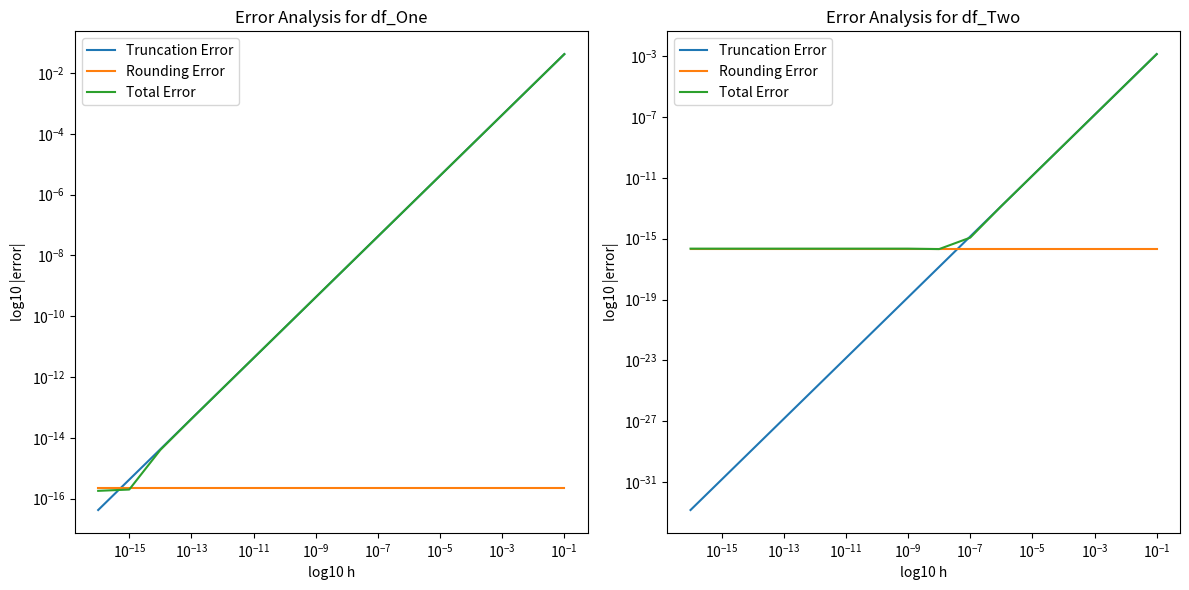

Recreate this plot in Python.
"""
This module provides functions to calculate and analyze truncation error, rounding error,
and total error for finite difference formulas. It also includes a main function to plot
the errors using a log-scale and print the optimal h values.
"""

#imports needed to run the code
import math
import numpy as np
from typing import Callable
import matplotlib.pyplot as plt

def f(x: float) -> float:
    """
    Returns the sine of x.
    
    Args:
        x (float): Input value.
    
    Returns:
        float: Sine of x.
    """
    return math.sin(x)

def df_One(x: float, h: float) -> float:
    """
    Returns the finite difference approximation of the derivative of f at x using step size h.
    
    Args:
        x (float): Input value.
        h (float): Step size.
    
    Returns:
        float: Finite difference approximation of the derivative.
    """
    return (f(x + h) - f(x)) / h

def df_Two(x: float, h: float) -> float:
    """
    Returns the central difference approximation of the derivative of f at x using step size h.
    
    Args:
        x (float): Input value.
        h (float): Step size.
    
    Returns:
        float: Central difference approximation of the derivative.
    """
    return (f(x + h) - f(x - h)) / (2 * h)

def df_Real(x: float) -> float:
    """
    Returns the actual derivative of f at x.
    
    Args:
        x (float): Input value.
    
    Returns:
        float: Actual derivative of f.
    """
    return math.cos(x)

def ddf(x: float) -> float:
    """
    Returns the second derivative of f at x.
    
    Args:
        x (float): Input value.
    
    Returns:
        float: Second derivative of f.
    """
    return -math.sin(x)

def truncation_error(x: float, h: float, func: Callable[[float], float]) -> float:
    """
    Returns the truncation error for the given finite difference formula.
    
    Args:
        x (float): Input value.
        h (float): Step size.
        func (Callable[[float], float]): Finite difference function.
    
    Raises:
        ValueError: If the function is not recognized.
    
    Returns:
        float: Truncation error.
    """
    if func is df_One:
        return (h / 2) * ddf(x)
    elif func is df_Two:
        return ((h ** 2) / 6) * ddf(x)
    else:
        raise ValueError("Invalid function for truncation error calculation")

def rounding_error() -> float:
    """
    Returns the rounding error for the given finite difference formula.
    
    Args:
        None
    
    Returns:
        float: Rounding error.
    """
    return np.finfo(float).eps

def total_error(x: float, h: float, func: Callable[[float], float]) -> float:
    """
    Returns the total error (sum of truncation error and rounding error) for the given finite difference formula.
    
    Args:
        x (float): Input value.
        h (float): Step size.
        func (Callable[[float], float]): Finite difference function.
    
    Returns:
        float: Total error.
    """
    trunc_error = truncation_error(x, h, func)
    round_error = rounding_error()
    return trunc_error + round_error

def main() -> None:
    """
    Main function to calculate and plot truncation error, rounding error, and total error
    for df_One and df_Two using a log-scale. Also prints the optimal h values.
    """
    x = 1
    h = 0.5
    
    # Lists to store h values and errors
    h_values = []
    trunc_errors_one = []
    trunc_errors_two = []
    round_errors_one = []
    round_errors_two = []
    total_errors_one = []
    total_errors_two = []
    
    # Loop to calculate errors for different h values
    for i in range(16):
        h = 10 ** -(i + 1)
        h_values.append(h)
        
        y_one = df_One(x, h)
        y_two = df_Two(x, h)
        
        trunc_one = truncation_error(x, h, df_One)
        trunc_two = truncation_error(x, h, df_Two)
        
        round_one = rounding_error()
        round_two = rounding_error()
        
        total_one = total_error(x, h, df_One)
        total_two = total_error(x, h, df_Two)
        
        trunc_errors_one.append(abs(trunc_one))
        trunc_errors_two.append(abs(trunc_two))
        round_errors_one.append(abs(round_one))
        round_errors_two.append(abs(round_two))
        total_errors_one.append(abs(total_one))
        total_errors_two.append(abs(total_two))
        
        # Print errors for current h value
        print(f"h: {h:.1e}, df_One: {y_one:.1e}, df_Two: {y_two:.1e}")
        print(f"Truncation Error df_One: {trunc_one:.1e}, df_Two: {trunc_two:.1e}")
        print(f"Rounding Error df_One: {round_one:.1e}, df_Two: {round_two:.1e}")
        print(f"Total Error df_One: {total_one:.1e}, df_Two: {total_two:.1e}")
        print()
    
    # Find optimal h values
    optimal_index_one = np.argmin(total_errors_one)
    optimal_index_two = np.argmin(total_errors_two)
    optimal_h_one = h_values[optimal_index_one]
    optimal_h_two = h_values[optimal_index_two]
    
    # Print optimal h values and corresponding errors
    print(f"Optimal h for df_One: {optimal_h_one:.1e} at iteration {optimal_index_one + 1}")
    print(f"Truncation Error: {trunc_errors_one[optimal_index_one]:.1e}, Rounding Error: {round_errors_one[optimal_index_one]:.1e}, Total Error: {total_errors_one[optimal_index_one]:.1e}")
    
    print(f"Optimal h for df_Two: {optimal_h_two:.1e} at iteration {optimal_index_two + 1}")
    print(f"Truncation Error: {trunc_errors_two[optimal_index_two]:.1e}, Rounding Error: {round_errors_two[optimal_index_two]:.1e}, Total Error: {total_errors_two[optimal_index_two]:.1e}")
    
    # Plot errors using log-scale
    plt.figure(figsize=(12, 6))
    
    plt.subplot(1, 2, 1)
    plt.loglog(h_values, trunc_errors_one, label='Truncation Error')
    plt.loglog(h_values, round_errors_one, label='Rounding Error')
    plt.loglog(h_values, total_errors_one, label='Total Error')
    plt.xlabel('log10 h')
    plt.ylabel('log10 |error|')
    plt.title('Error Analysis for df_One')
    plt.legend()
    
    plt.subplot(1, 2, 2)
    plt.loglog(h_values, trunc_errors_two, label='Truncation Error')
    plt.loglog(h_values, round_errors_two, label='Rounding Error')
    plt.loglog(h_values, total_errors_two, label='Total Error')
    plt.xlabel('log10 h')
    plt.ylabel('log10 |error|')
    plt.title('Error Analysis for df_Two')
    plt.legend()
    
    plt.tight_layout()
    plt.show()

if __name__ == "__main__":
    main()